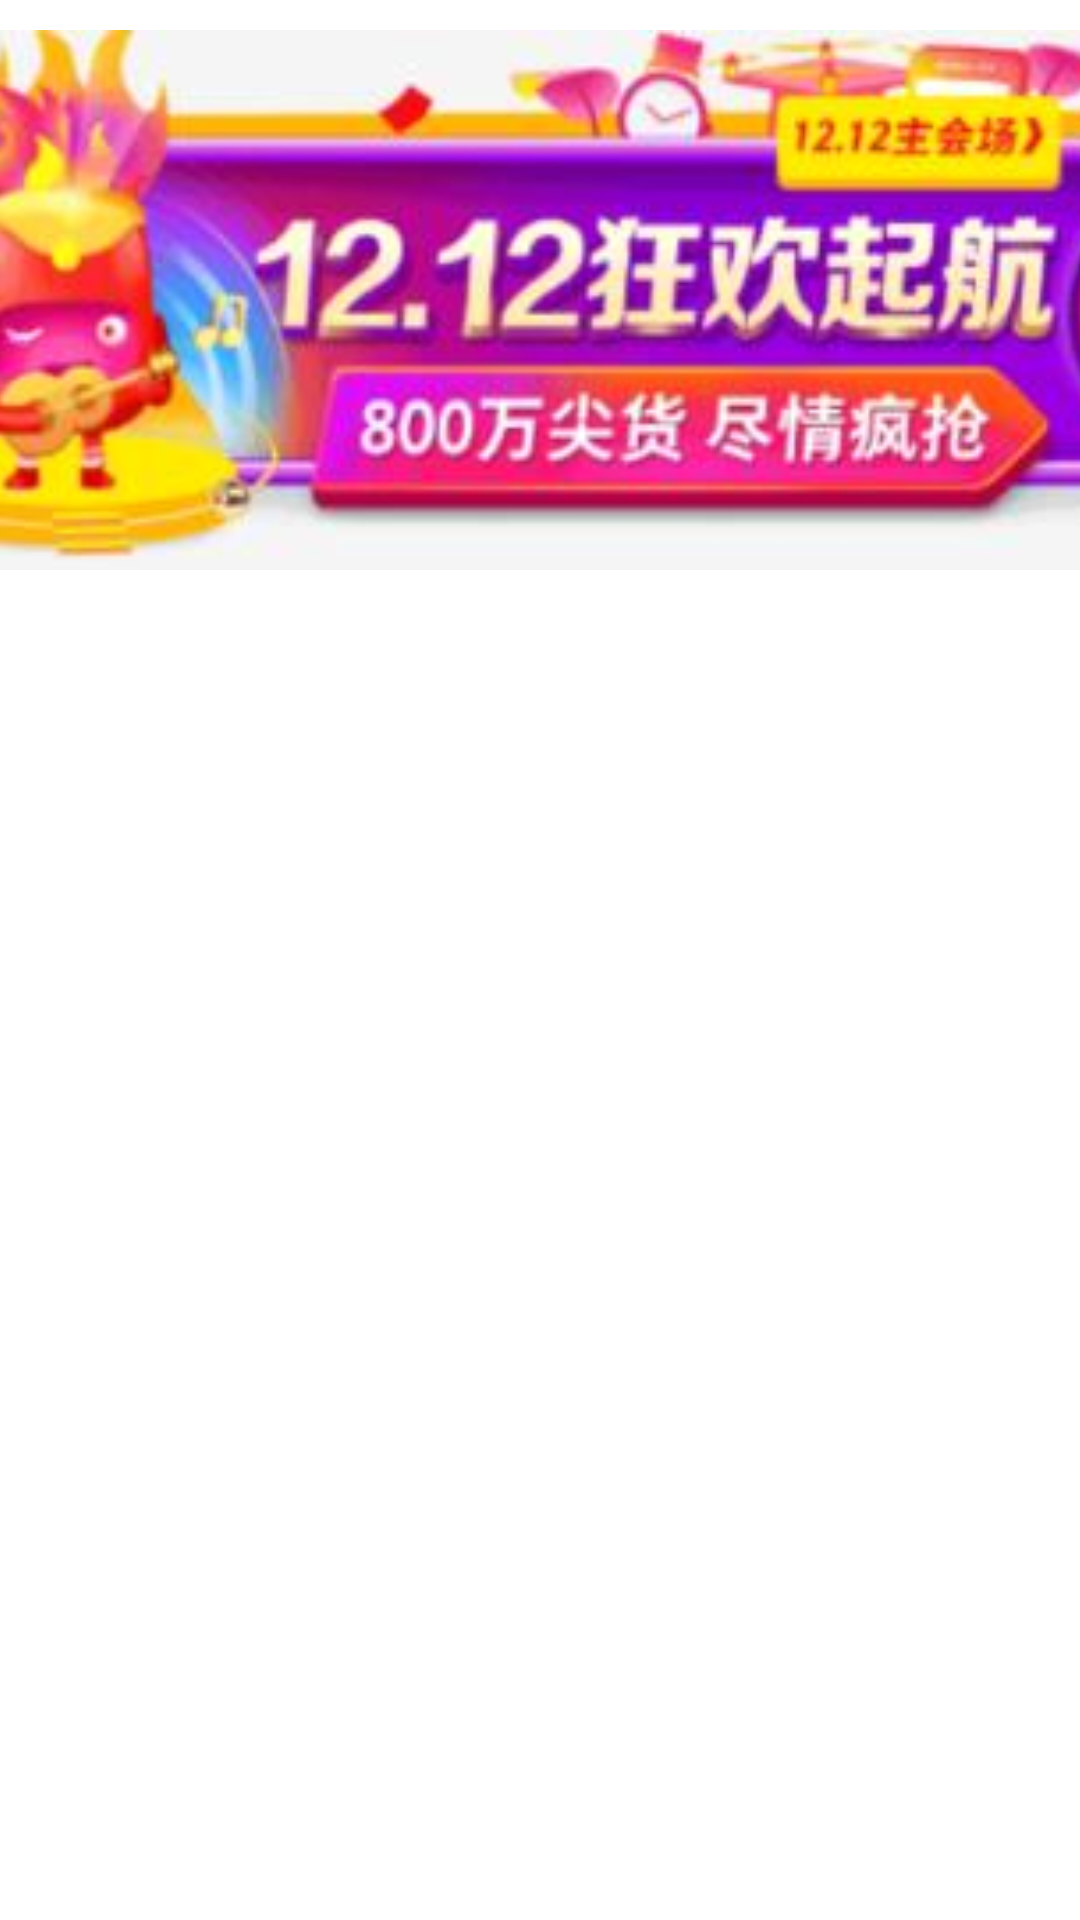

The Android layout XML behind this screen, and the referenced resources:
<!-- AndroidManifest.xml: application theme SelfTheme -->
<!-- res/layout/shouye_recy_image01.xml -->
<?xml version="1.0" encoding="utf-8"?>
<LinearLayout xmlns:android="http://schemas.android.com/apk/res/android"
    android:layout_width="match_parent"
    android:gravity="center_horizontal"
    android:layout_height="match_parent">


  <ImageView
      android:layout_marginTop="10dp"
      android:scaleType="fitXY"
      android:layout_marginLeft="10dp"
      android:src="@drawable/shaung12"
      android:layout_width="600dp"
      android:layout_height="180dp" />
</LinearLayout>
<!-- resources referenced by this layout -->
<resources>
  <!-- drawable shaung12: jpg bitmap (drawable, 17010 bytes) -->
</resources>
